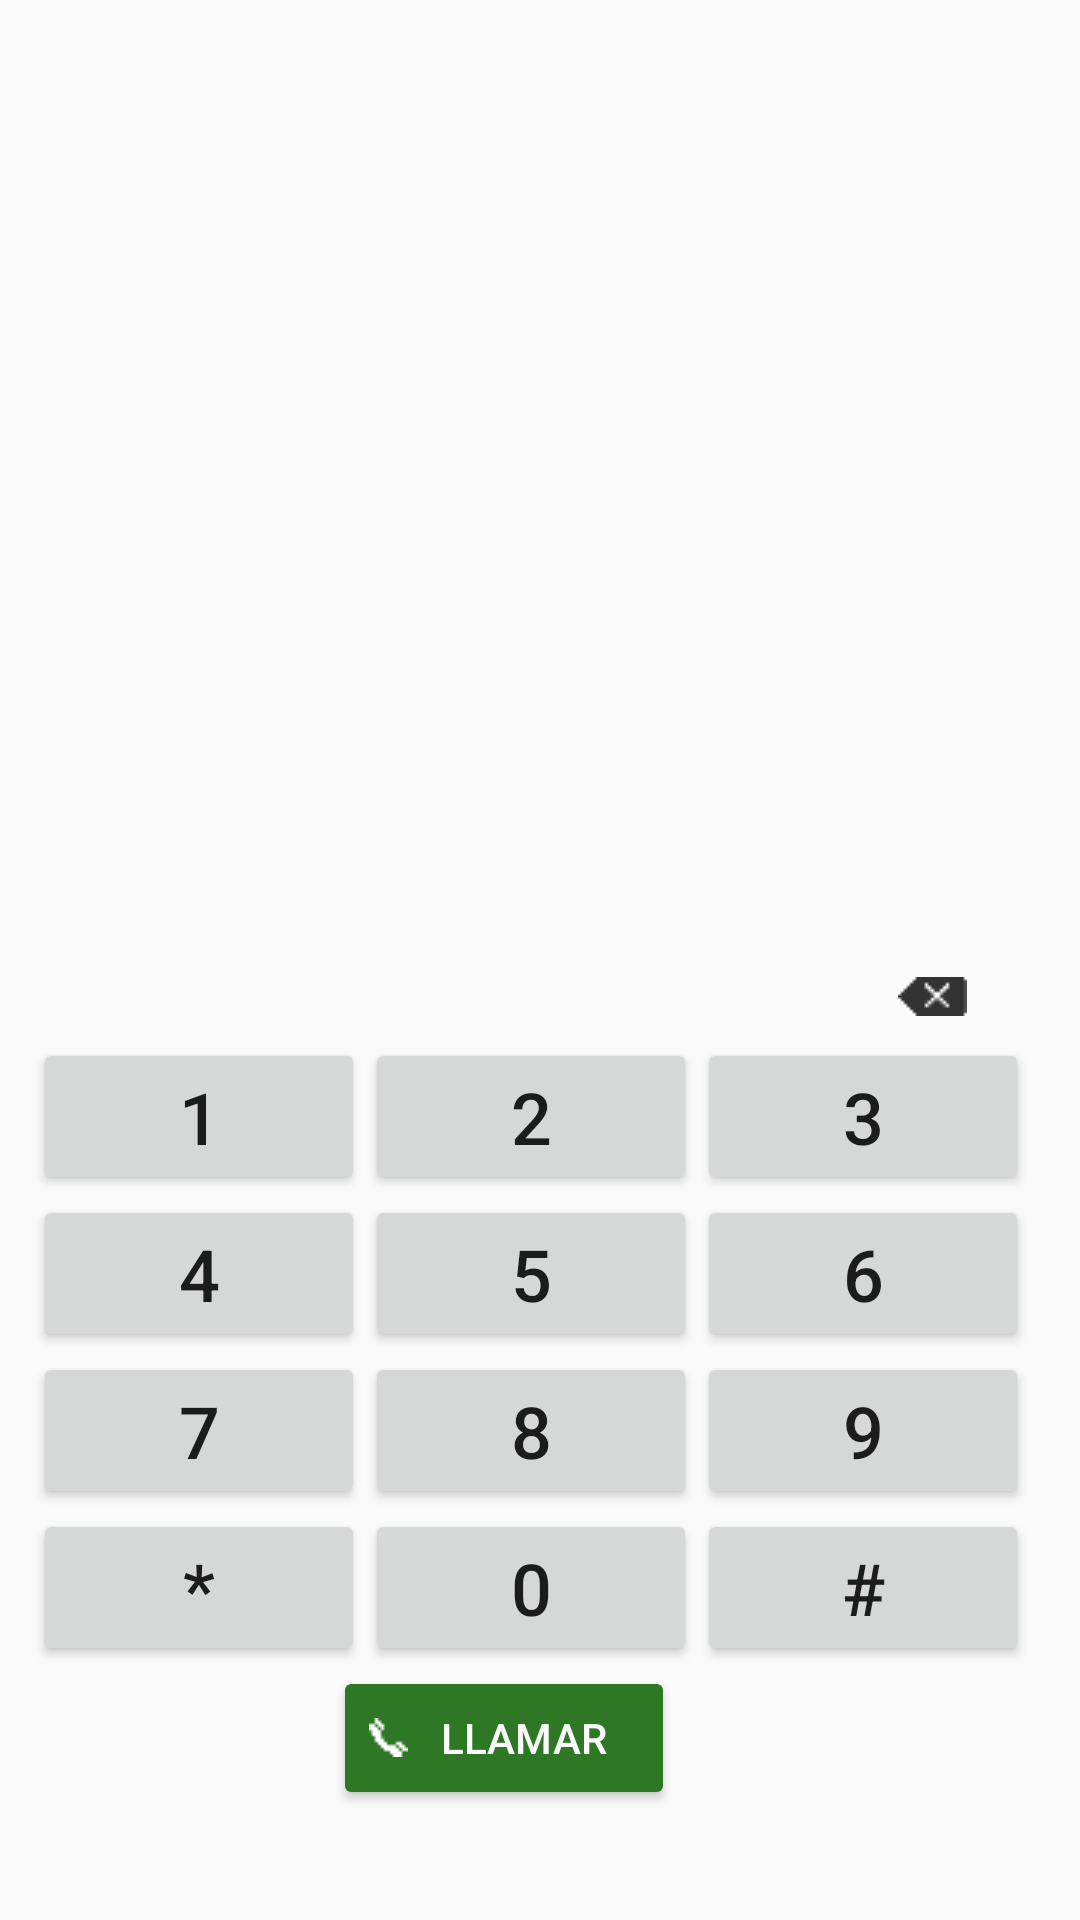

Reconstruct the res/layout file that produces this screen, plus the resources it refers to.
<!-- AndroidManifest.xml: application theme Theme.AppCompat.Light.NoActionBar -->
<!-- res/layout/activity_telefono.xml -->
<?xml version="1.0" encoding="utf-8"?>
<androidx.constraintlayout.widget.ConstraintLayout xmlns:android="http://schemas.android.com/apk/res/android"
    xmlns:app="http://schemas.android.com/apk/res-auto"
    xmlns:tools="http://schemas.android.com/tools"
    android:layout_width="match_parent"
    android:layout_height="match_parent"
    tools:context=".Telefono">

    <LinearLayout
        android:id="@+id/linearLayout2"
        android:layout_width="332dp"
        android:layout_height="283dp"
        android:orientation="vertical"
        app:layout_constraintBottom_toBottomOf="parent"
        app:layout_constraintEnd_toEndOf="parent"
        app:layout_constraintHorizontal_bias="0.39"
        app:layout_constraintStart_toStartOf="parent"
        app:layout_constraintTop_toTopOf="parent"
        app:layout_constraintVertical_bias="0.969"
        tools:ignore="MissingConstraints">

        <LinearLayout
            android:layout_width="match_parent"
            android:layout_height="wrap_content"
            android:orientation="horizontal">

            <Button
                android:id="@+id/num1"
                android:layout_width="wrap_content"
                android:layout_height="wrap_content"
                android:layout_weight="1"
                android:text="1"
                android:textSize="24sp" />

            <Button
                android:id="@+id/num2"
                android:layout_width="wrap_content"
                android:layout_height="wrap_content"
                android:layout_weight="1"
                android:text="2"
                android:textSize="24sp" />

            <Button
                android:id="@+id/num3"
                android:layout_width="wrap_content"
                android:layout_height="wrap_content"
                android:layout_weight="1"
                android:text="3"
                android:textSize="24sp" />
        </LinearLayout>

        <LinearLayout
            android:layout_width="match_parent"
            android:layout_height="wrap_content"
            android:orientation="horizontal">

            <Button
                android:id="@+id/num4"
                android:layout_width="wrap_content"
                android:layout_height="wrap_content"
                android:layout_weight="1"
                android:text="4"
                android:textSize="24sp" />

            <Button
                android:id="@+id/num5"
                android:layout_width="wrap_content"
                android:layout_height="wrap_content"
                android:layout_weight="1"
                android:text="5"
                android:textSize="24sp" />

            <Button
                android:id="@+id/num6"
                android:layout_width="wrap_content"
                android:layout_height="wrap_content"
                android:layout_weight="1"
                android:text="6"
                android:textSize="24sp" />
        </LinearLayout>

        <LinearLayout
            android:layout_width="match_parent"
            android:layout_height="wrap_content"
            android:orientation="horizontal">

            <Button
                android:id="@+id/num7"
                android:layout_width="wrap_content"
                android:layout_height="wrap_content"
                android:layout_weight="1"
                android:text="7"
                android:textSize="24sp" />

            <Button
                android:id="@+id/num8"
                android:layout_width="wrap_content"
                android:layout_height="wrap_content"
                android:layout_weight="1"
                android:text="8"
                android:textSize="24sp" />

            <Button
                android:id="@+id/num9"
                android:layout_width="wrap_content"
                android:layout_height="wrap_content"
                android:layout_weight="1"
                android:text="9"
                android:textSize="24sp" />
        </LinearLayout>

        <LinearLayout
            android:layout_width="match_parent"
            android:layout_height="wrap_content"
            android:orientation="horizontal">

            <Button
                android:id="@+id/asterisco"
                android:layout_width="wrap_content"
                android:layout_height="wrap_content"
                android:layout_weight="1"
                android:text="*"
                android:textSize="24sp" />

            <Button
                android:id="@+id/num0"
                android:layout_width="wrap_content"
                android:layout_height="wrap_content"
                android:layout_weight="1"
                android:text="0"
                android:textSize="24sp" />

            <Button
                android:id="@+id/sharp"
                android:layout_width="wrap_content"
                android:layout_height="wrap_content"
                android:layout_weight="1"
                android:text="#"
                android:textSize="24sp" />

        </LinearLayout>

        <LinearLayout
            android:layout_width="114dp"
            android:layout_height="76dp"
            android:layout_marginStart="300px"
            android:layout_marginEnd="300px"
            android:layout_weight="1">

            <Button
                android:id="@+id/llamar"
                android:layout_width="32dp"
                android:layout_height="wrap_content"
                android:layout_weight="1"
                android:backgroundTint="#2D7725"
                android:drawableLeft="@drawable/llamada"
                android:text="Llamar"
                android:textColor="#FAFAFA" />
        </LinearLayout>
    </LinearLayout>

    <TextView
        android:id="@+id/numero"
        android:layout_width="wrap_content"
        android:layout_height="wrap_content"
        android:textSize="34sp"
        app:layout_constraintBottom_toTopOf="@+id/linearLayout2"
        app:layout_constraintEnd_toEndOf="parent"
        app:layout_constraintHorizontal_bias="0.498"
        app:layout_constraintStart_toStartOf="parent"
        app:layout_constraintTop_toTopOf="parent"
        app:layout_constraintVertical_bias="0.556" />

    <ImageButton
        android:id="@+id/borrar"
        android:layout_width="wrap_content"
        android:layout_height="wrap_content"
        android:background="#00FFFFFF"
        app:layout_constraintBottom_toTopOf="@+id/linearLayout2"
        app:layout_constraintEnd_toEndOf="parent"
        app:layout_constraintHorizontal_bias="0.888"
        app:layout_constraintStart_toStartOf="parent"
        app:layout_constraintTop_toTopOf="parent"
        app:layout_constraintVertical_bias="0.978"
        app:srcCompat="@drawable/delete"
        tools:ignore="TouchTargetSizeCheck,SpeakableTextPresentCheck" />

</androidx.constraintlayout.widget.ConstraintLayout>
<!-- resources referenced by this layout -->
<resources>
  <!-- drawable delete: png bitmap (drawable, 487 bytes) -->
  <!-- drawable llamada: png bitmap (drawable, 212 bytes) -->
</resources>
